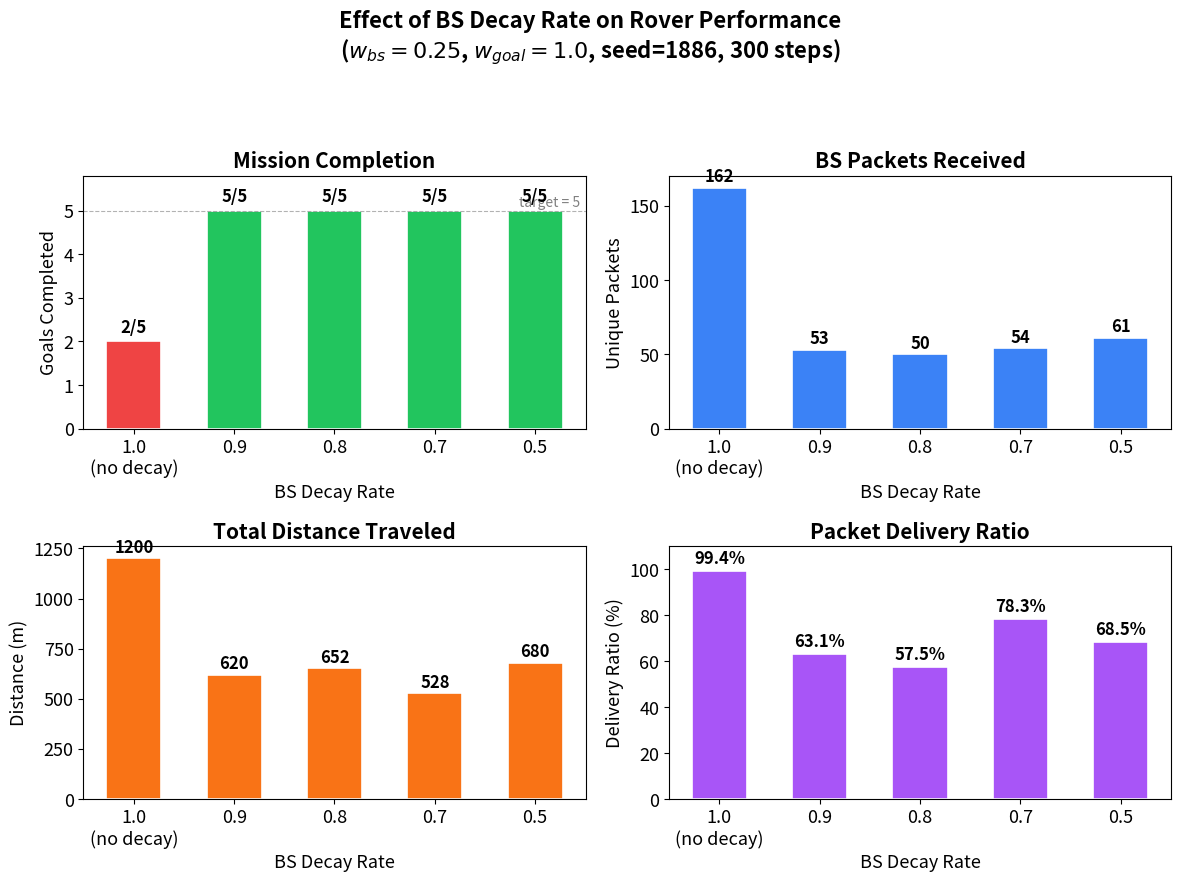

Source code (Python): (Note: this script raises an exception after producing the figure.)
"""Generate presentation bar charts from bs_decay_rate experiment results."""

import matplotlib.pyplot as plt
import numpy as np

# --- Data from results_bs_decay_rate.md (deduplicated) ---
decay_rates = [1.0, 0.9, 0.8, 0.7, 0.5]
labels = ["1.0\n(no decay)", "0.9", "0.8", "0.7", "0.5"]

goals_completed = [2, 5, 5, 5, 5]
goals_total = 5
unique_pkts_received = [162, 53, 50, 54, 61]
pkts_generated = [163, 84, 87, 69, 89]
distance_m = [1200.0, 620.0, 652.0, 528.0, 680.0]
buffer_stored = [1, 29, 36, 15, 28]
delivery_ratio = [r / g * 100 for r, g in zip(unique_pkts_received, pkts_generated)]

# --- Style ---
plt.rcParams.update({
    "font.family": "sans-serif",
    "font.size": 13,
    "axes.titlesize": 15,
    "axes.titleweight": "bold",
    "figure.facecolor": "white",
})

BLUE = "#3B82F6"
GREEN = "#22C55E"
ORANGE = "#F97316"
RED = "#EF4444"
PURPLE = "#A855F7"

fig, axes = plt.subplots(2, 2, figsize=(12, 9))
fig.suptitle("Effect of BS Decay Rate on Rover Performance\n"
             r"($w_{bs}=0.25$, $w_{goal}=1.0$, seed=1886, 300 steps)",
             fontsize=16, fontweight="bold", y=0.98)

x = np.arange(len(labels))
bar_width = 0.55

# --- 1. Goals Completed ---
ax = axes[0, 0]
colors = [RED if g < goals_total else GREEN for g in goals_completed]
bars = ax.bar(x, goals_completed, bar_width, color=colors, edgecolor="white", linewidth=1.2)
ax.set_ylabel("Goals Completed")
ax.set_title("Mission Completion")
ax.set_xticks(x)
ax.set_xticklabels(labels)
ax.set_xlabel("BS Decay Rate")
ax.set_ylim(0, goals_total + 0.8)
ax.axhline(y=goals_total, color="gray", linestyle="--", linewidth=0.8, alpha=0.6)
ax.text(len(labels) - 0.55, goals_total + 0.1, f"target = {goals_total}", color="gray", fontsize=10, ha="right")
for bar, val in zip(bars, goals_completed):
    ax.text(bar.get_x() + bar.get_width() / 2, bar.get_height() + 0.12,
            f"{val}/{goals_total}", ha="center", va="bottom", fontweight="bold", fontsize=12)

# --- 2. Unique Packets Received by BS ---
ax = axes[0, 1]
bars = ax.bar(x, unique_pkts_received, bar_width, color=BLUE, edgecolor="white", linewidth=1.2)
ax.set_ylabel("Unique Packets")
ax.set_title("BS Packets Received")
ax.set_xticks(x)
ax.set_xticklabels(labels)
ax.set_xlabel("BS Decay Rate")
for bar, val in zip(bars, unique_pkts_received):
    ax.text(bar.get_x() + bar.get_width() / 2, bar.get_height() + 1.5,
            str(val), ha="center", va="bottom", fontweight="bold", fontsize=12)

# --- 3. Distance Traveled ---
ax = axes[1, 0]
bars = ax.bar(x, distance_m, bar_width, color=ORANGE, edgecolor="white", linewidth=1.2)
ax.set_ylabel("Distance (m)")
ax.set_title("Total Distance Traveled")
ax.set_xticks(x)
ax.set_xticklabels(labels)
ax.set_xlabel("BS Decay Rate")
for bar, val in zip(bars, distance_m):
    ax.text(bar.get_x() + bar.get_width() / 2, bar.get_height() + 10,
            f"{val:.0f}", ha="center", va="bottom", fontweight="bold", fontsize=12)

# --- 4. Packet Delivery Ratio ---
ax = axes[1, 1]
colors4 = [PURPLE] * len(delivery_ratio)
bars = ax.bar(x, delivery_ratio, bar_width, color=colors4, edgecolor="white", linewidth=1.2)
ax.set_ylabel("Delivery Ratio (%)")
ax.set_title("Packet Delivery Ratio")
ax.set_xticks(x)
ax.set_xticklabels(labels)
ax.set_xlabel("BS Decay Rate")
ax.set_ylim(0, 110)
for bar, val in zip(bars, delivery_ratio):
    ax.text(bar.get_x() + bar.get_width() / 2, bar.get_height() + 1.5,
            f"{val:.1f}%", ha="center", va="bottom", fontweight="bold", fontsize=12)

plt.tight_layout(rect=[0, 0, 1, 0.93])
out_path = "examples/bs_decay_rate_results.png"
plt.savefig(out_path, dpi=200, bbox_inches="tight")
print(f"Saved to {out_path}")
# plt.show()  # uncomment for interactive viewing
